Run: headless pygame with SDL's dummy video driver; simulated clock (each Clock.tick advances the game by its frame time, no real sleeping); random seed 0; keys injected as events and as key.get_pressed() state; no mouse input.
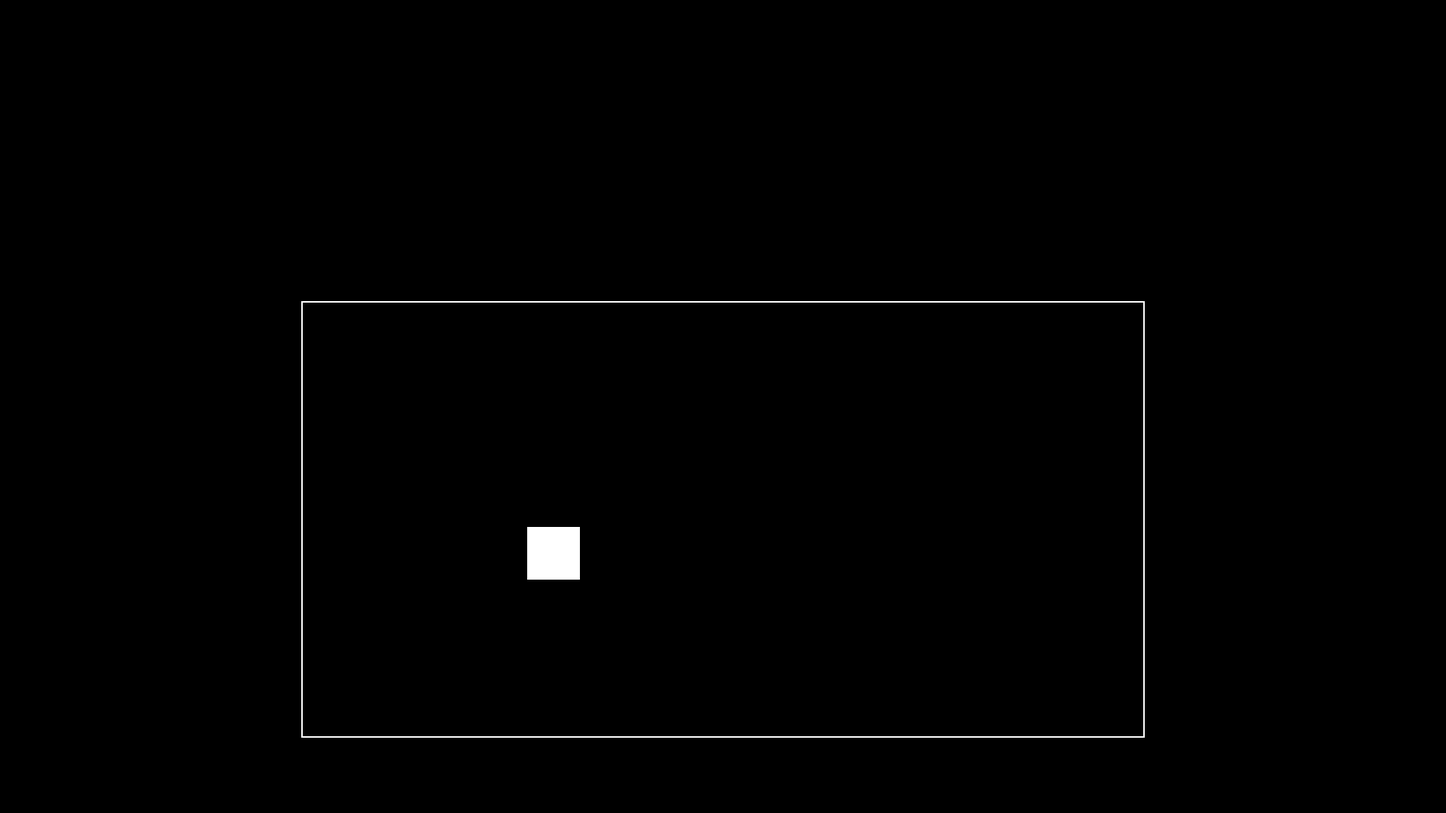
Frame 1 of 4 · flips 1–60 · no input
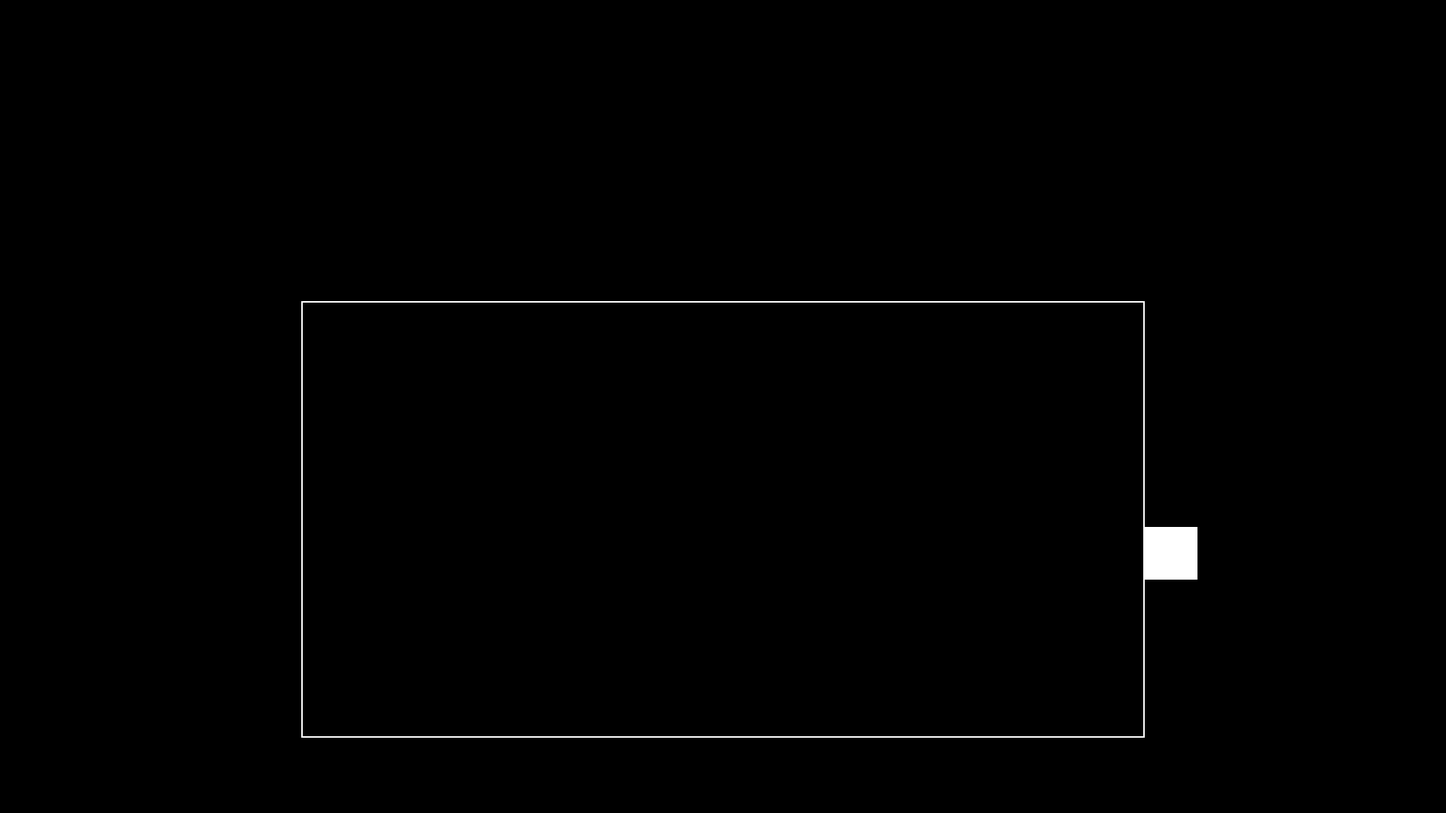
Frame 2 of 4 · flips 61–180 · tapped SPACE, RETURN · held RIGHT (→), D
Frame 3 of 4 · flips 181–300 · held DOWN (↓), S · screen unchanged from frame 2, image omitted
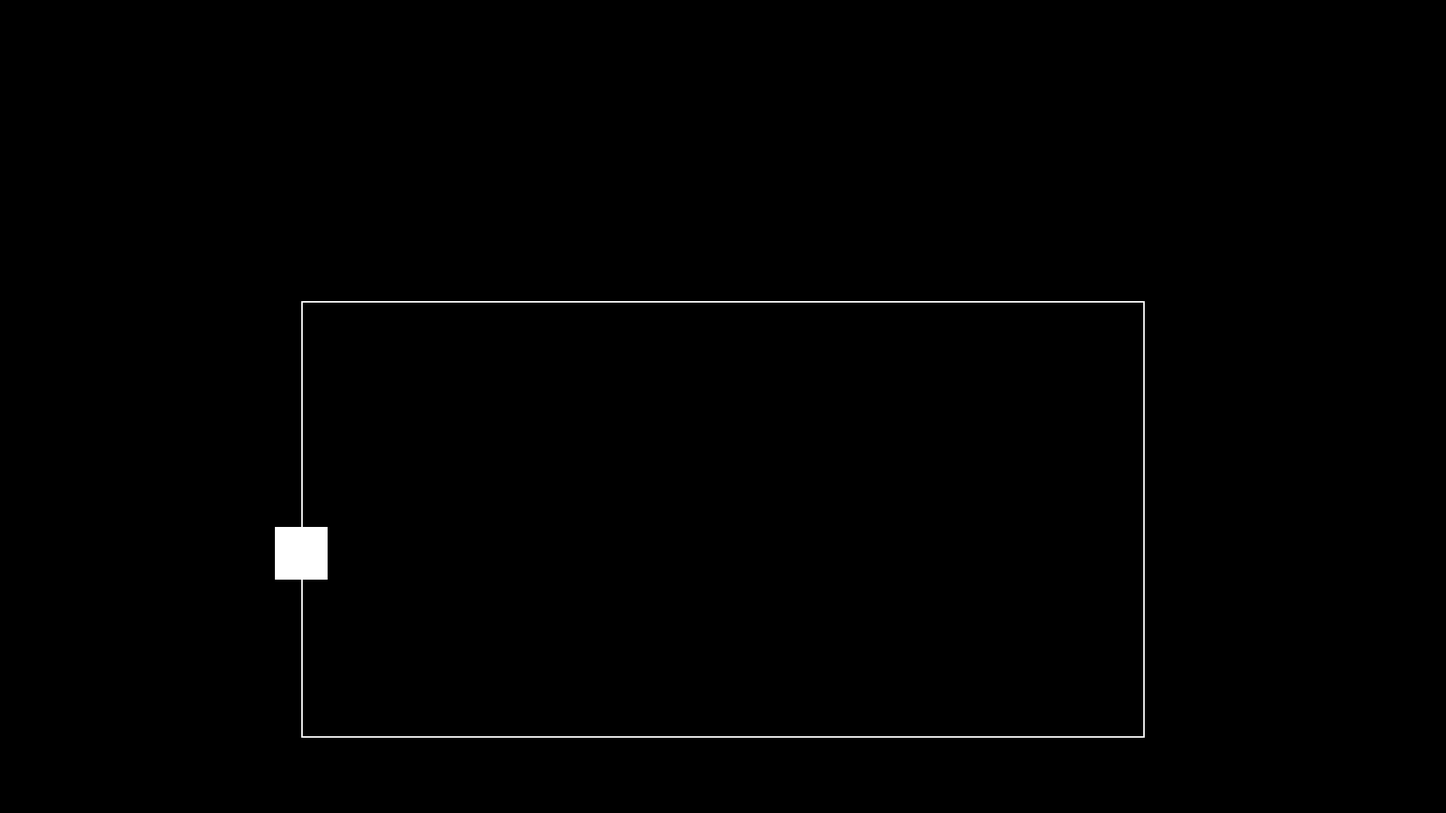
Frame 4 of 4 · flips 301–420 · held LEFT (←), A, UP (↑), W

The pygame program that drew these frames:

import pygame
import random
pygame.init()

Black = [0,0,0] 
White = (255,255,255)
boudary_x = (400)
boundary_y = (400)
boundary_length = (1120)
boundary_height = (580)
player_health = (100)
player_x = (700)
player_y = (700)
player = (player_x,player_y,player_health)

size = (1920,1080)
screen = pygame.display.set_mode(size) 
pygame.display.set_caption("underfail")
done = False
clock = pygame.time.Clock()
y_acceleration = 0
x_acceleration = 0
			
while not done:
	for event in pygame.event.get():
		if event.type == pygame.QUIT:
			screen.fill(Black)
			done = True


	#if event.type == pygame.KEYDOWN:
	keys=pygame.key.get_pressed()
	if player_x < 1520 - x_acceleration:
		if keys[pygame.K_RIGHT]:
			if x_acceleration < 10:
				x_acceleration += 1
	else:
		if x_acceleration > 0:
			x_acceleration = 0

	if keys[pygame.K_LEFT] and x_acceleration > -10 and player_x > 400:
			x_acceleration -= 1
	


	# if event.key == pygame.K_UP and y_acceleration > -10:
	# 		y_acceleration -= 1
	# 	if event.key == pygame.K_DOWN and y_acceleration < 10:
	# 		y_acceleration += 1
	# if event.type == pygame.KEYUP:
	# 	if event.key == pygame.K_RIGHT:
	# 		x_acceleration = 0
	# 	if event.key == pygame.K_LEFT:
	# 		x_acceleration = 0
	# 	if event.key == pygame.K_UP:
	# 		y_acceleration = 0
	# 	if event.key == pygame.K_DOWN:
	# 		y_acceleration = 0
	# if player_y > 400 and player_y < 980:
	# 	player_y += y_acceleration

	
	player_x += x_acceleration

	screen.fill(Black)
	pygame.draw.rect(screen,White,[400,400,1120,580],2)
	pygame.draw.rect(screen,White,[player_x,player_y,70,70])

	if player_health < 1:
		screen.fill(Black)
	pygame.display.flip()		                 

	clock.tick(60)
pygame.quit()
